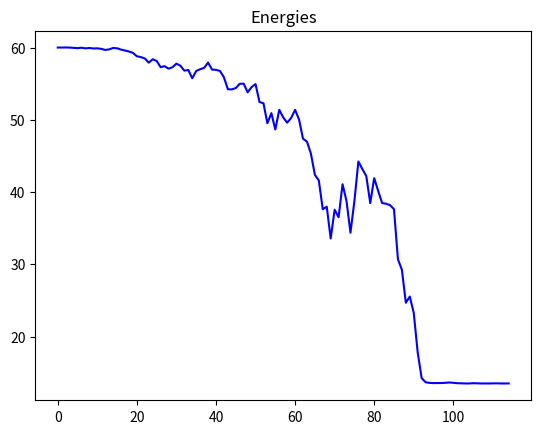

The matplotlib source for this figure:
#!/usr/bin/env python3
# -*- coding: utf-8 -*-

import numpy as np
import matplotlib.pyplot as plt
from scipy.optimize import dual_annealing

interval = (-5, 10)

def objective(x):
    """Rosenbrock function: used as a performance test problem for optimization algorithms"""
    result = 0
    for i in range(len(x)-1):
        result+= 100*(x[i+1] - x[i]**2)**2 + (1 - x[i])**2
    return result
    # return x*x

# def bounds(dim):
#     return ((-5,10),)*dim

# def solve(dim):
#     # Starting point
#     x0 = np.random.random_sample((dim,))
#     print(x0)
#     return dual_annealing(objective, bounds= bounds(dim),x0=x0, seed=58)

def update_temperature(fraction, T0):
    """Cooling Schedule"""
    return max(0.01, T0*(1.0 - fraction))

# def update_temperature(step, T0):
#     """Cooling Schedule"""
#     return T0/(1.0+step)

def clip(x):
    """ Keeping x in the interval."""
    a, b = interval
    # return max(min(x, b), a)
    return np.array([max(min(i, b), a) for i in x])

def random_neighbour(x, fraction=1):
    """Move a little bit x, from the left or the right."""
    amplitude = (max(interval) - min(interval)) * fraction / 10
    delta = (-amplitude/2.) + amplitude * np.random.random_sample()
    return clip(x + delta)

def acceptance_probability(cost, new_cost, temperature):
    """Acceptance probability function"""
    if new_cost < cost:
        return 1
    else:
        return np.exp(- (new_cost - cost) / temperature)

def annealing(init_state, cost_function,random_neighbour,T0,maxiter=1000,debug=True):
    # Initial state
    state = init_state
    # Energy => Value of the objective function
    energy = cost_function(state)
    states, energies = [state], [energy]
    T=T0
    for step in range(maxiter):
        fraction = step/float(maxiter)
        T = update_temperature(fraction, T)
        # T = update_temperature(step, T0)
        # T = temperature(fraction)
        new_state = random_neighbour(state, fraction)
        new_energy = cost_function(new_state)
        # if debug: print("Step #{:>2}/{:>2} : T = {:>4.3g}, state = {:>4.3g}, energy = {:>4.3g}, new_state = {:>4.3g}, new_energy = {:>4.3g} ...".format(step, maxiter, T, state, energy, new_state, new_energy))
        if debug and step%5==0: print("Step #{:>2}/{:>2} : T = {:>4.3g}, energy = {:>4.3g}, new_energy = {:>4.3g} ...".format(step, maxiter, T, energy, new_energy))
        # Criteria for acceptance of new state
        if acceptance_probability(energy, new_energy, T) > np.random.random():
            state, energy = new_state, new_energy
            states.append(state)
            energies.append(energy)
    return state, cost_function(state), states, energies

init_state = np.random.random_sample((3,))

state, c, states, energies = annealing(init_state, objective, random_neighbour,T0=100, debug=False)

print("State:", state)
print("Objective:", c)

plt.figure()
# plt.suptitle("Evolution of states and Energies of the simulated annealing")
# plt.subplot(121)
# plt.plot(states, 'r')
# plt.title("States")
# plt.subplot(122)
plt.plot(energies, 'b')
plt.title("Energies")
plt.show()